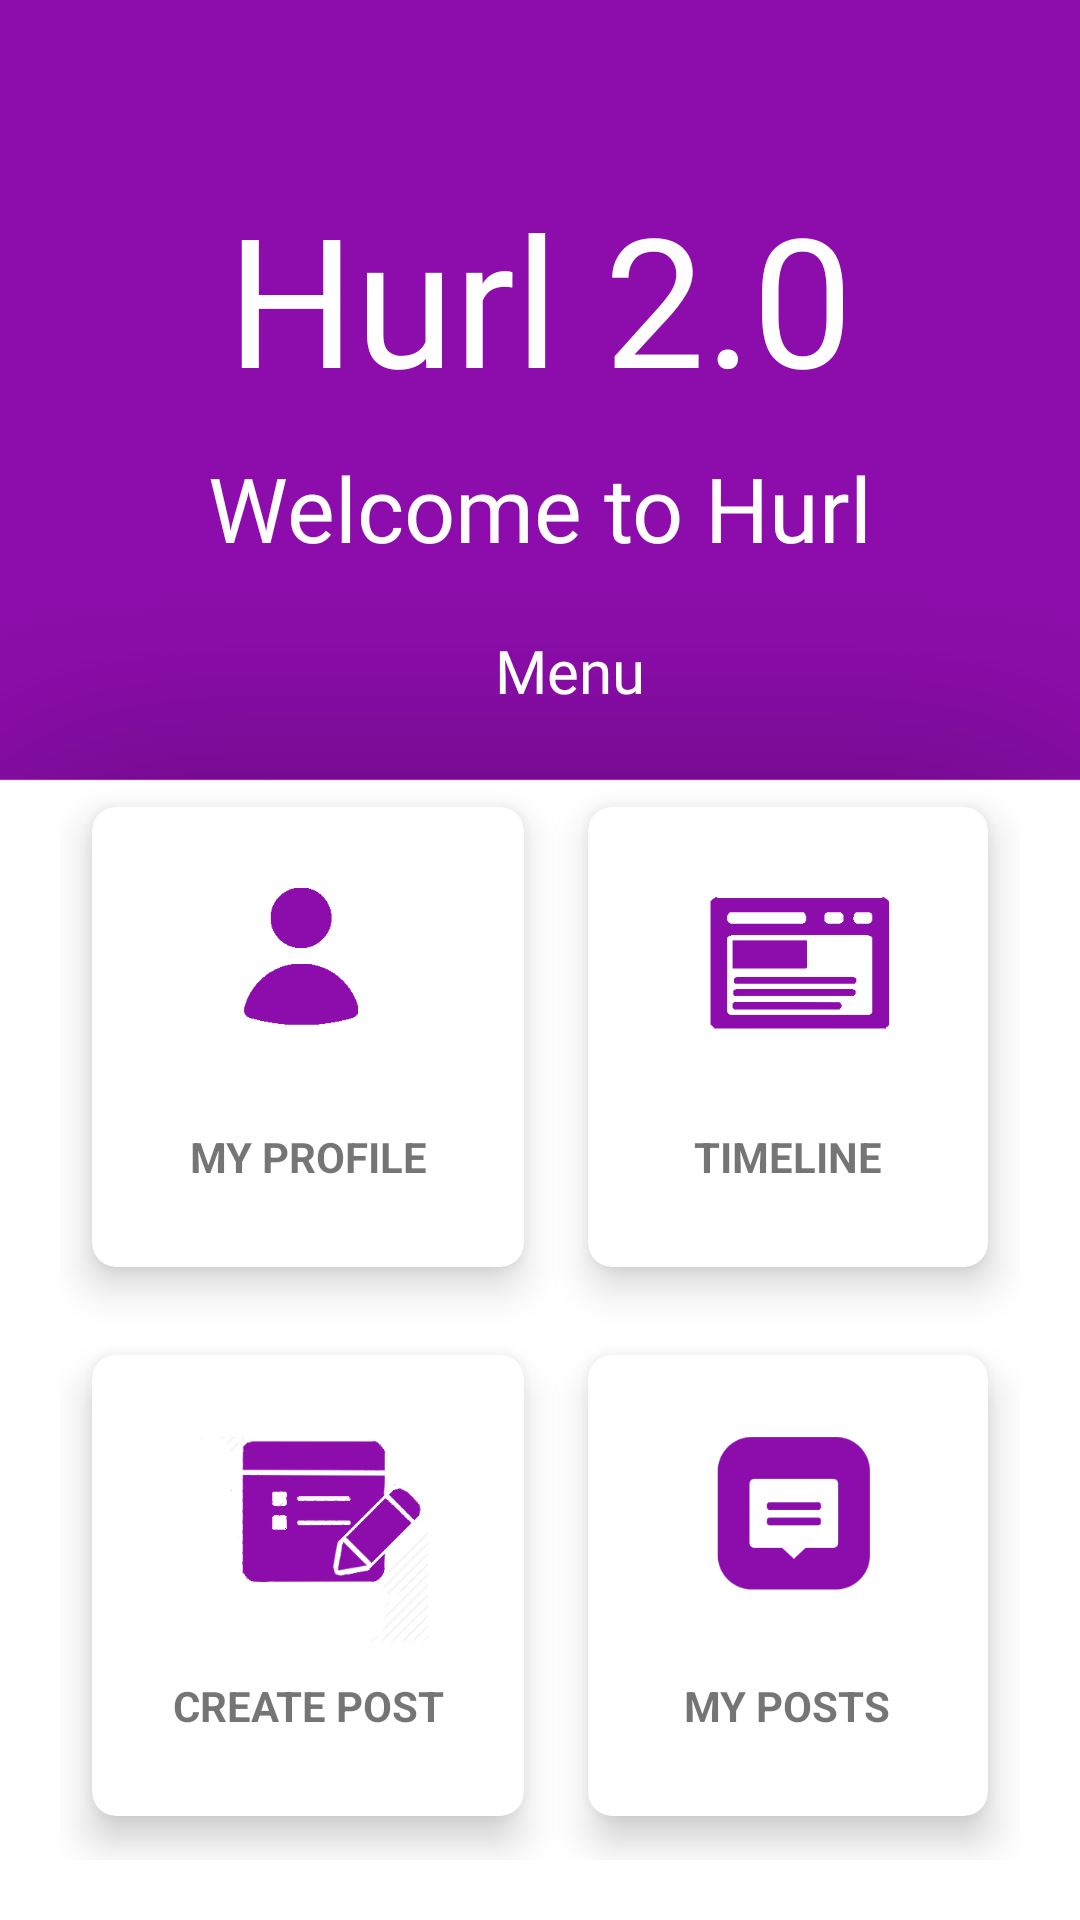

The Android layout XML behind this screen, and the referenced resources:
<!-- AndroidManifest.xml: application theme Theme.Timeline_two -->
<!-- res/layout/activity_menu.xml -->
<?xml version="1.0" encoding="utf-8"?>
<RelativeLayout xmlns:android="http://schemas.android.com/apk/res/android"
    xmlns:app="http://schemas.android.com/apk/res-auto"
    xmlns:tools="http://schemas.android.com/tools"
    android:layout_width="match_parent"
    android:layout_height="match_parent"
    android:background="@drawable/bgmenu"
    tools:context=".MenuActivity">

    <TextView
        android:id="@+id/textView28"
        android:layout_width="wrap_content"
        android:layout_height="69dp"
        android:layout_centerHorizontal="true"
        android:layout_marginTop="59dp"
        android:fontFamily="@font/aquire_bold"
        android:text="@string/hurl_2_0"
        android:textColor="#FFFFFF"
        android:textSize="60sp"
        app:layout_constraintBottom_toBottomOf="parent"
        app:layout_constraintEnd_toEndOf="parent"
        app:layout_constraintHorizontal_bias="0.539"
        app:layout_constraintStart_toStartOf="parent"
        app:layout_constraintTop_toTopOf="parent"
        app:layout_constraintVertical_bias="0.056" />

    <TextView
        android:id="@+id/textView29"
        android:layout_width="83dp"
        android:layout_height="50dp"
        android:layout_marginStart="310dp"
        android:layout_marginTop="5dp"
        android:drawableStart="@drawable/ic_baseline_exit_to_app_24"
        android:gravity="end"
        android:paddingStart="40dp"
        android:text=""
        android:textColor="#FFFFFF"
        tools:ignore="RtlSymmetry,UseCompatTextViewDrawableXml" />

    <TextView
        android:id="@+id/textView26"
        android:layout_width="wrap_content"
        android:layout_height="69dp"
        android:layout_marginTop="149dp"
        android:fontFamily="@font/aquire_bold"
        android:text="@string/welcome_to_hurll"
        android:layout_centerHorizontal="true"
        android:textColor="#FFFFFF"
        android:textSize="30sp"
        app:layout_constraintBottom_toBottomOf="parent"
        app:layout_constraintEnd_toEndOf="parent"
        app:layout_constraintHorizontal_bias="0.539"
        app:layout_constraintStart_toStartOf="parent"
        app:layout_constraintTop_toTopOf="parent"
        app:layout_constraintVertical_bias="0.056" />

    <TextView
        android:id="@+id/textView7"
        android:layout_width="109dp"
        android:layout_height="wrap_content"
        android:layout_marginStart="165dp"
        android:layout_marginTop="210dp"
        android:drawableStart="@drawable/ic_baseline_menu_24"
        android:drawablePadding="5dp"
        android:fontFamily="@font/nexa_regular"
        android:text="@string/menuu"
        android:textColor="#FFFFFF"
        android:textSize="20sp"
        app:layout_constraintBottom_toBottomOf="parent"
        app:layout_constraintEnd_toEndOf="parent"
        app:layout_constraintHorizontal_bias="0.609"
        app:layout_constraintStart_toStartOf="parent"
        app:layout_constraintTop_toTopOf="parent"
        app:layout_constraintVertical_bias="0.353"
        tools:ignore="UseCompatTextViewDrawableXml" />

    <TextView
        android:id="@+id/title_view"
        android:layout_width="wrap_content"
        android:layout_height="wrap_content"
        android:layout_centerHorizontal="true"
        android:layout_marginStart="12dp"
        android:layout_marginTop="12dp"
        android:layout_marginEnd="12dp"
        android:layout_marginBottom="182dp"
        android:text=""
        android:textColor="#fff"
        android:textSize="30sp"
        android:textStyle="bold" />

    <GridLayout
        android:layout_width="match_parent"
        android:layout_height="400dp"
        android:layout_below="@id/title_view"
        android:layout_margin="20dp"
        android:columnCount="2"
        android:rowCount="3">

        <androidx.cardview.widget.CardView
            android:id="@+id/profile"
            android:layout_width="wrap_content"
            android:layout_height="wrap_content"
            android:layout_row="1"
            android:layout_rowWeight="1"
            android:layout_column="0"
            android:layout_columnWeight="1"
            android:layout_gravity="fill"
            app:cardCornerRadius="8dp"
            app:cardElevation="8dp"
            app:cardUseCompatPadding="true">

            <LinearLayout
                android:layout_width="wrap_content"
                android:layout_height="wrap_content"
                android:layout_gravity="center_vertical|center_horizontal"
                android:gravity="center"
                android:orientation="vertical"
                tools:ignore="UseCompoundDrawables">
                <ImageView
                    android:layout_width="80dp"
                    android:layout_height="80dp"
                    android:src="@drawable/profileicon"
                    tools:ignore="ContentDescription" />

                <TextView
                    android:layout_width="wrap_content"
                    android:layout_height="match_parent"
                    android:text="@string/my_profilee"
                    android:textAlignment="center"
                    android:textStyle="bold" />
            </LinearLayout>
        </androidx.cardview.widget.CardView>

        <androidx.cardview.widget.CardView
            android:id="@+id/timeline"
            android:layout_width="wrap_content"
            android:layout_height="wrap_content"
            android:layout_row="1"
            android:layout_rowWeight="1"
            android:layout_column="1"
            android:layout_columnWeight="1"
            android:layout_gravity="fill"
            app:cardCornerRadius="8dp"
            app:cardElevation="8dp"
            app:cardUseCompatPadding="true">

            <LinearLayout
                android:layout_width="wrap_content"
                android:layout_height="wrap_content"
                android:layout_gravity="center_vertical|center_horizontal"
                android:gravity="center"
                android:orientation="vertical"
                tools:ignore="UseCompoundDrawables">

                <ImageView
                    android:layout_width="80dp"
                    android:layout_height="80dp"
                    android:src="@drawable/ticon"
                    tools:ignore="ContentDescription" />

                <TextView
                    android:layout_width="wrap_content"
                    android:layout_height="wrap_content"
                    android:text="@string/timeline"
                    android:textAlignment="center"
                    android:textStyle="bold" />
            </LinearLayout>
        </androidx.cardview.widget.CardView>


        <androidx.cardview.widget.CardView
            android:id="@+id/cpost"
            android:layout_width="wrap_content"
            android:layout_height="wrap_content"
            android:layout_row="2"
            android:layout_rowWeight="1"
            android:layout_column="0"
            android:layout_columnWeight="1"
            android:layout_gravity="fill"
            app:cardCornerRadius="8dp"
            app:cardElevation="8dp"
            app:cardUseCompatPadding="true">

            <LinearLayout
                android:layout_width="wrap_content"
                android:layout_height="wrap_content"
                android:layout_gravity="center_vertical|center_horizontal"
                android:gravity="center"
                android:orientation="vertical"
                tools:ignore="UseCompoundDrawables">

                <ImageView
                    android:layout_width="80dp"
                    android:layout_height="80dp"
                    android:src="@drawable/post"
                    tools:ignore="ContentDescription" />

                <TextView
                    android:layout_width="wrap_content"
                    android:layout_height="wrap_content"
                    android:text="@string/create_post"
                    android:textAlignment="center"
                    android:textStyle="bold" />
            </LinearLayout>
        </androidx.cardview.widget.CardView>

        <androidx.cardview.widget.CardView
            android:id="@+id/mypost"
            android:layout_width="wrap_content"
            android:layout_height="wrap_content"
            android:layout_row="2"
            android:layout_rowWeight="1"
            android:layout_column="1"
            android:layout_columnWeight="1"
            android:layout_gravity="fill"
            app:cardCornerRadius="8dp"
            app:cardElevation="8dp"
            app:cardUseCompatPadding="true">

            <LinearLayout
                android:layout_width="wrap_content"
                android:layout_height="wrap_content"
                android:layout_gravity="center_vertical|center_horizontal"
                android:gravity="center"
                android:orientation="vertical"
                tools:ignore="UseCompoundDrawables">

                <ImageView
                    android:layout_width="80dp"
                    android:layout_height="80dp"
                    android:src="@drawable/timelineicon"
                    tools:ignore="ContentDescription" />

                <TextView
                    android:layout_width="wrap_content"
                    android:layout_height="wrap_content"
                    android:text="@string/my_posts"
                    android:textAlignment="center"
                    android:textStyle="bold" />
            </LinearLayout>
        </androidx.cardview.widget.CardView>
    </GridLayout>


</RelativeLayout>
<!-- resources referenced by this layout -->
<resources>
  <!-- drawable bgmenu: png bitmap (drawable, 21650 bytes) -->
  <!-- drawable post: png bitmap (drawable, 11465 bytes) -->
  <!-- drawable profileicon: png bitmap (drawable, 5322 bytes) -->
  <!-- drawable ticon: png bitmap (drawable, 2153 bytes) -->
  <!-- drawable timelineicon: png bitmap (drawable, 5770 bytes) -->
  <string name="create_post">CREATE POST</string>
  <string name="hurl_2_0">Hurl 2.0</string>
  <string name="menuu">Menu</string>
  <string name="my_posts">MY POSTS</string>
  <string name="my_profilee">MY PROFILE</string>
  <string name="timeline">TIMELINE</string>
  <string name="welcome_to_hurll">Welcome to Hurl</string>
  <style name="Theme.Timeline_two" parent="Theme.MaterialComponents.DayNight.NoActionBar">
          
          <item name="colorPrimary">@color/purple_500</item>
          <item name="colorPrimaryVariant">@color/purple_700</item>
          <item name="colorOnPrimary">@color/white</item>
          
          <item name="colorSecondary">@color/teal_200</item>
          <item name="colorSecondaryVariant">@color/teal_700</item>
          <item name="colorOnSecondary">@color/black</item>
          
          <item name="android:statusBarColor" tools:targetApi="l">?attr/colorPrimaryVariant</item>
          
      </style>
  <color name="purple_500">#FF6200EE</color>
  <color name="purple_700">#8d0dac</color>
  <color name="white">#FFFFFFFF</color>
  <color name="teal_200">#8d0dac</color>
  <color name="teal_700">#FF018786</color>
  <color name="black">#FF000000</color>
</resources>
